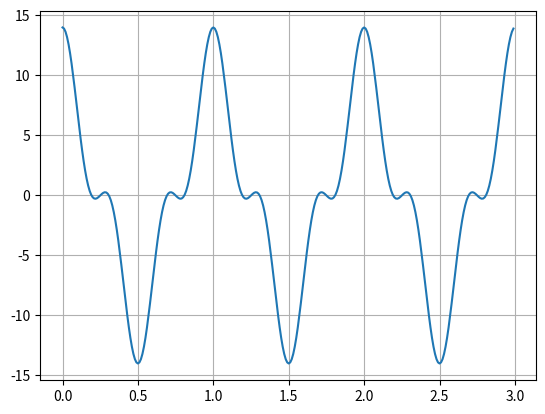

Recreate this plot in Python.
import matplotlib.pylab as plt
import numpy as np

T = 1
t = np.arange(0, 3 * T, 0.01)
x = 5 * np.exp(-1j * 2 * np.pi / T * t) + 5 * np.exp(1j * 2 * np.pi / T * t) \
    + 2 * np.exp(-3j * 2 * np.pi / T * t) + 2 * np.exp(3j * 2 * np.pi / T * t)

'''绘图'''
plt.plot(t, x)
plt.grid()
plt.show()
